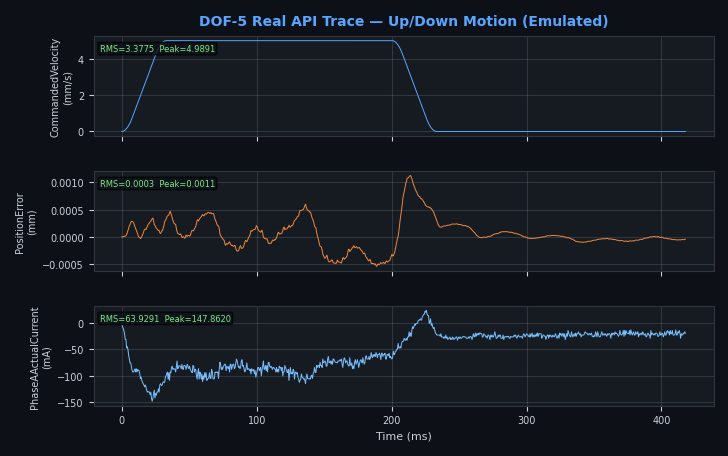

The table this chart was drawn from, first rows:
Period (s), CommandedVelocity (mm/s), PositionError (mm), PhaseAActualCurrent (mA)
0.000000, 0.000031, 0.000000, -2.444
0.000512, 0.003964, 0.000000, -7.332
0.001024, 0.01445, 0.000005, -11
0.001536, 0.03149, 0.000010, -14.66
0.002048, 0.05508, 0.000005, -20.77
0.002560, 0.08523, 0.000015, -31.77
0.003072, 0.1219, 0.000020, -31.77
0.003584, 0.1652, 0.000045, -47.66
0.004096, 0.215, 0.000080, -45.21
0.004608, 0.2714, 0.000120, -51.32
0.005120, 0.3343, 0.000160, -62.32
0.005632, 0.4037, 0.000205, -69.65
0.006144, 0.4798, 0.000230, -75.76
0.006656, 0.5623, 0.000265, -75.76
0.007168, 0.6515, 0.000285, -84.32
0.007680, 0.7471, 0.000285, -90.43
0.008192, 0.8486, 0.000275, -92.87
0.008704, 0.9508, 0.000260, -92.87
0.009216, 1.053, 0.000220, -90.43
0.009728, 1.155, 0.000185, -86.76
0.01024, 1.258, 0.000150, -92.87
0.01075, 1.36, 0.000120, -86.76
0.01126, 1.462, 0.000090, -92.87
0.01178, 1.564, 0.000055, -87.98
0.01229, 1.666, 0.000010, -90.43
0.0128, 1.769, -0.000005, -90.43
0.01331, 1.871, -0.000015, -96.54
0.01382, 1.973, -0.000030, -105.1
0.01434, 2.075, -0.000015, -102.6
0.01485, 2.178, 0.000015, -108.8
0.01536, 2.28, 0.000035, -112.4
0.01587, 2.382, 0.000075, -114.9
0.01638, 2.484, 0.000110, -117.3
0.0169, 2.587, 0.000135, -121
0.01741, 2.689, 0.000145, -117.3
0.01792, 2.791, 0.000135, -121
0.01843, 2.893, 0.000170, -127.1
0.01894, 2.996, 0.000190, -130.8
0.01946, 3.098, 0.000225, -129.5
0.01997, 3.2, 0.000240, -130.8
0.02048, 3.302, 0.000255, -130.8
0.02099, 3.404, 0.000275, -135.6
0.0215, 3.507, 0.000290, -130.8
0.02202, 3.609, 0.000310, -143
0.02253, 3.711, 0.000335, -147.9
0.02304, 3.813, 0.000345, -143
0.02355, 3.916, 0.000290, -133.2
0.02406, 4.018, 0.000225, -127.1
0.02458, 4.12, 0.000210, -141.8
0.02509, 4.222, 0.000185, -133.2
0.0256, 4.319, 0.000160, -136.9
0.02611, 4.409, 0.000145, -130.8
0.02662, 4.493, 0.000130, -130.8
0.02714, 4.571, 0.000115, -124.6
0.02765, 4.641, 0.000120, -130.8
0.02816, 4.706, 0.000075, -117.3
0.02867, 4.763, 0.000060, -114.9
0.02918, 4.815, 0.000085, -117.3
0.0297, 4.859, 0.000110, -118.5
0.03021, 4.897, 0.000115, -114.9
... 757 more rows
